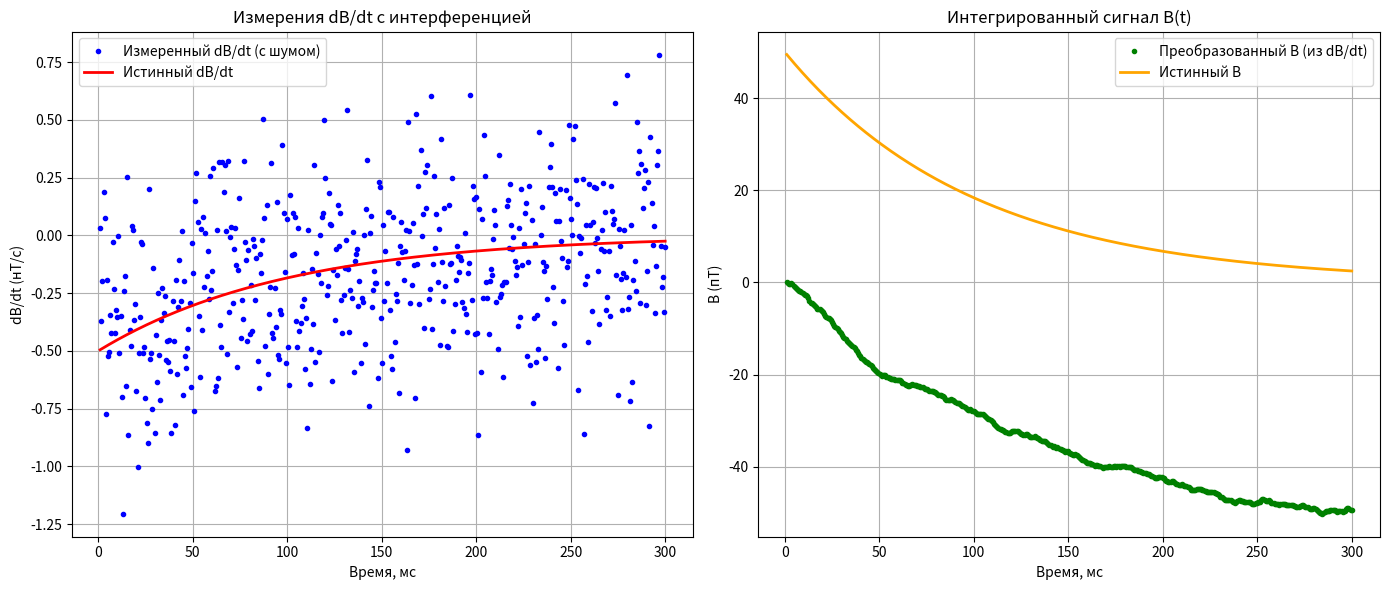

Python code for this plot:
import numpy as np
import matplotlib.pyplot as plt
from scipy.integrate import cumulative_trapezoid as cumtrapz

# Для воспроизводимости результатов
np.random.seed(0)

# Задаем параметры модели
A = 50.0      # Амплитуда экспоненциального затухания (в пТ)
tau = 0.1     # Константа затухания (в секундах)

# Уровень шума для системы dB/dt (например, 0.3 нТ/с)
noise_level = 0.3  # нТ/с

# Создаем временной массив от 1 мс до 300 мс (500 точек)
t = np.linspace(0.001, 0.3, 500)  # время в секундах

# Вычисляем истинный сигнал dB/dt (в пТ/с), затем преобразуем в нТ/с (умножая на 0.001)
dBdt_true = - (A/tau) * np.exp(-t/tau)           # в пТ/с
dBdt_true_nT = 0.001 * dBdt_true                   # в нТ/с

# Истинное магнитное поле B(t) (в пТ)
B_true = A * np.exp(-t/tau)

# Моделируем измеренный сигнал dB/dt, добавляя гауссовский шум
noise = np.random.normal(0, noise_level, size=t.shape)
dBdt_measured_nT = dBdt_true_nT + noise

# Сигнал dB/dt в измерениях может быть "заслонён" шумом
# Теперь преобразуем измеренный dB/dt в B(t) путём численного интегрирования:
# B(t) = ∫ (dB/dt) dt. Здесь интегрируем измеренный сигнал, полученный в нТ/с.
B_measured_nT = cumtrapz(dBdt_measured_nT, t, initial=0)
# Переводим B из нТ в пТ (1 нТ = 1000 пТ)
B_measured = B_measured_nT * 1000

# Визуализация результатов:
plt.figure(figsize=(14, 6))

# График 1: dB/dt (полезный сигнал скрыт шумом)
plt.subplot(1, 2, 1)
plt.plot(t*1000, dBdt_measured_nT, 'b.', label="Измеренный dB/dt (с шумом)")
plt.plot(t*1000, dBdt_true_nT, 'r-', linewidth=2, label="Истинный dB/dt")
plt.xlabel("Время, мс")
plt.ylabel("dB/dt (нТ/с)")
plt.title("Измерения dB/dt с интерференцией")
plt.legend()
plt.grid(True)

# График 2: Преобразованный сигнал B(t)
plt.subplot(1, 2, 2)
plt.plot(t*1000, B_measured, 'g.', label="Преобразованный B (из dB/dt)")
plt.plot(t*1000, B_true, 'orange', linewidth=2, label="Истинный B")
plt.xlabel("Время, мс")
plt.ylabel("B (пТ)")
plt.title("Интегрированный сигнал B(t)")
plt.legend()
plt.grid(True)

plt.tight_layout()
plt.show()